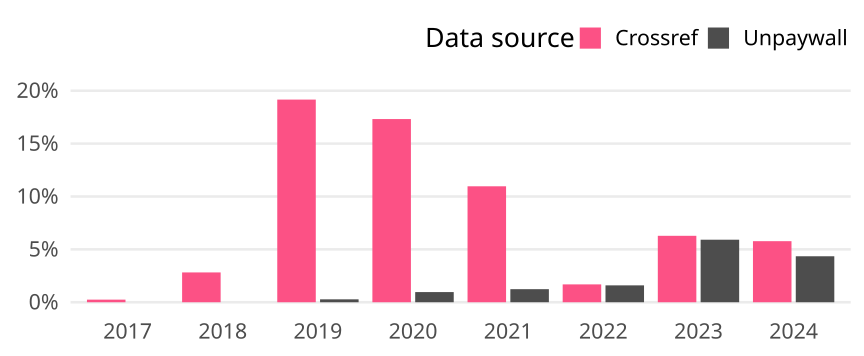

Data behind this chart, as committed beside it:
cr_year, cat, article_total, name, oa_articles, oa_share
2017, Global, 5685, Crossref, 14, 0.002463
2017, Global, 5685, Unpaywall, 0, 0
2018, Global, 6883, Crossref, 194, 0.02819
2018, Global, 6883, Unpaywall, 0, 0
2019, Global, 6894, Crossref, 1321, 0.1916
2019, Global, 6894, Unpaywall, 19, 0.002756
2020, Global, 8429, Crossref, 1460, 0.1732
2020, Global, 8429, Unpaywall, 81, 0.00961
2021, Global, 10116, Crossref, 1109, 0.1096
2021, Global, 10116, Unpaywall, 125, 0.01236
2022, Global, 7580, Crossref, 128, 0.01689
2022, Global, 7580, Unpaywall, 121, 0.01596
2023, Global, 8168, Crossref, 513, 0.06281
2023, Global, 8168, Unpaywall, 483, 0.05913
2024, Global, 7707, Crossref, 445, 0.05774
2024, Global, 7707, Unpaywall, 335, 0.04347
